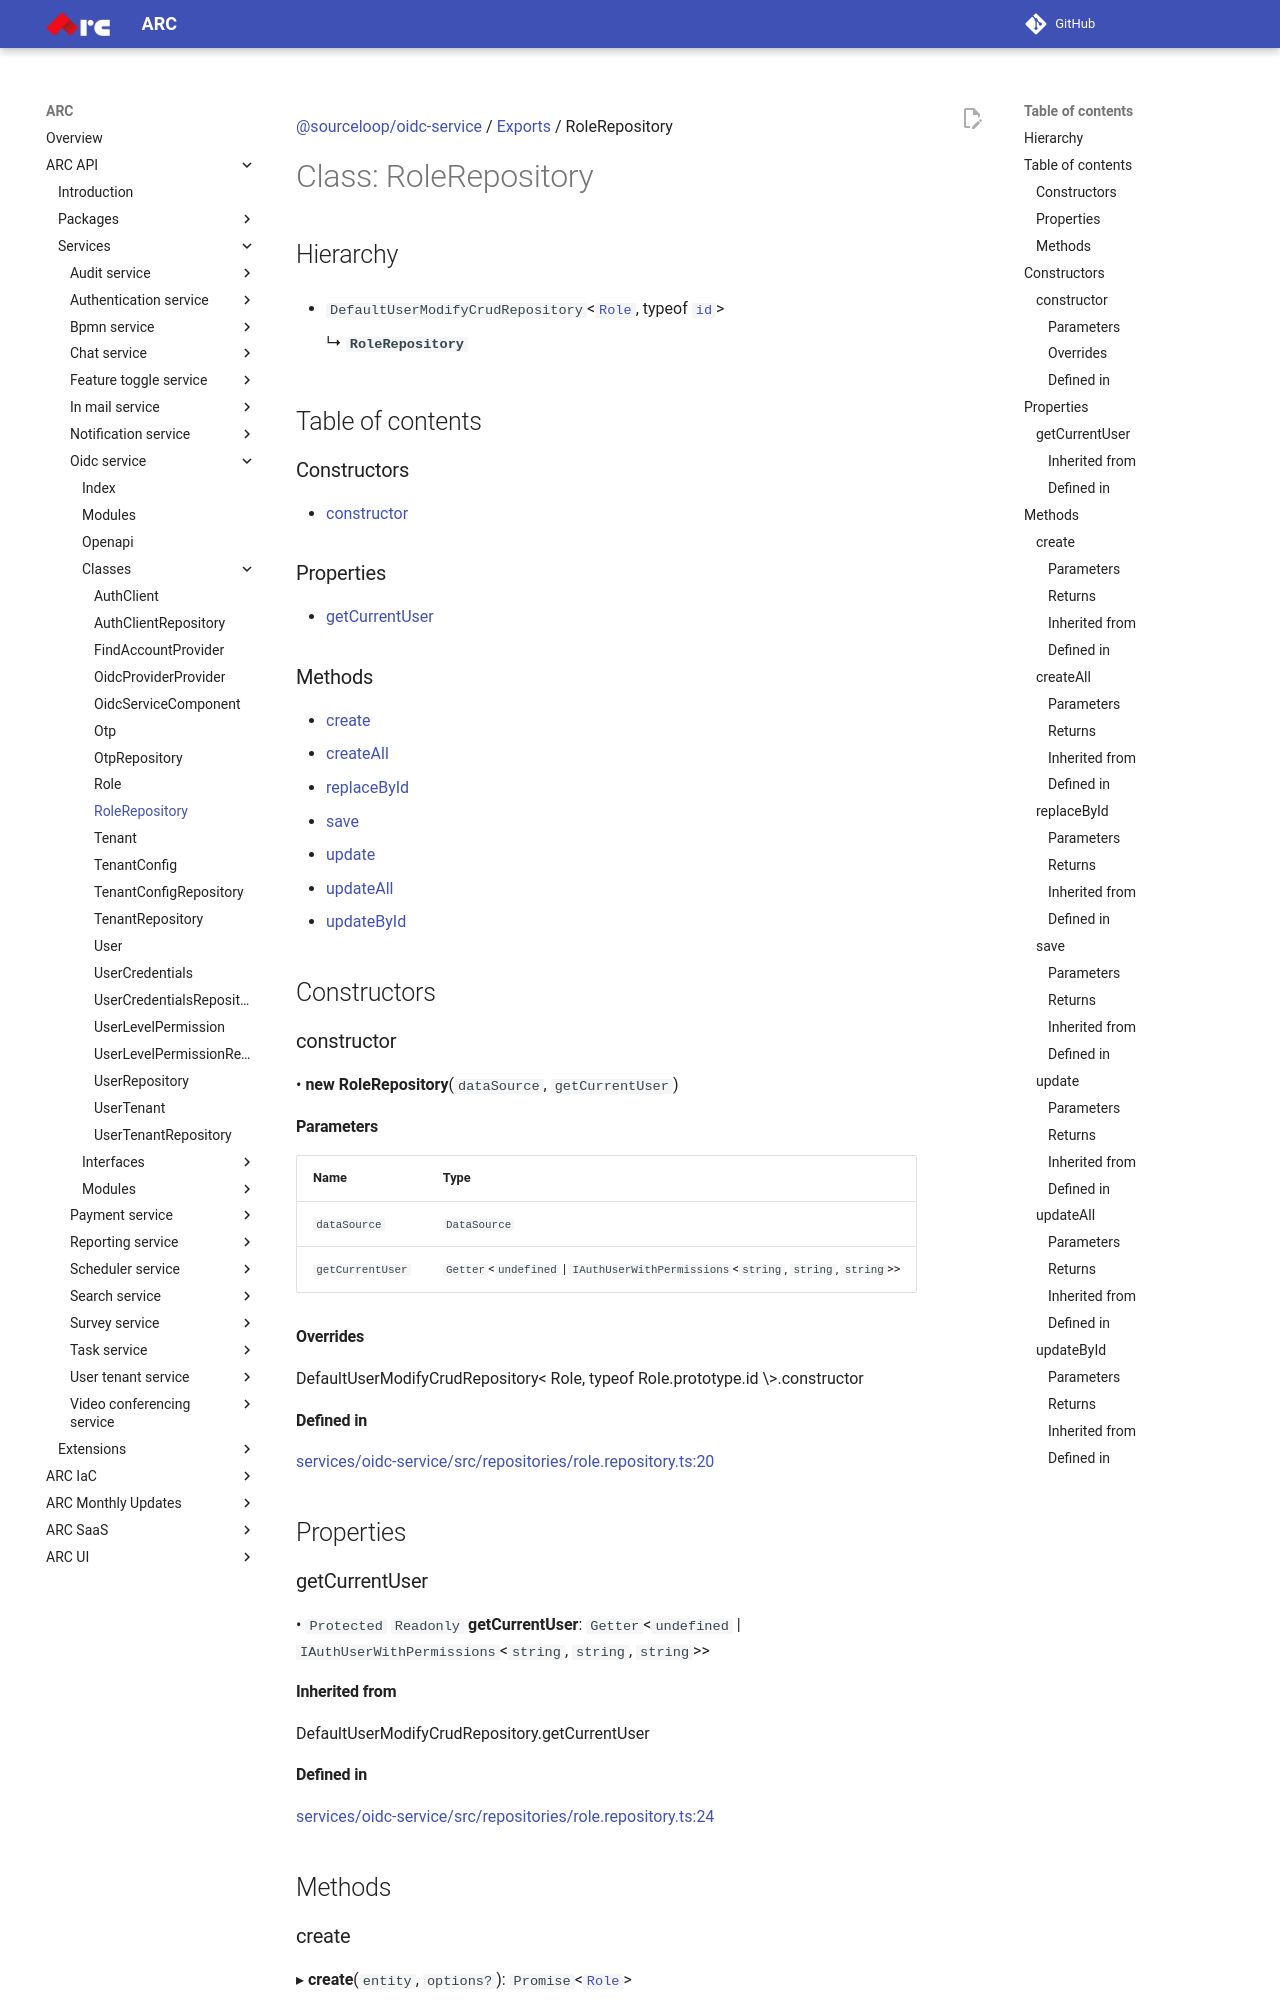

repository: sourcefuse/arc-docs · page: arc-api-docs/services/oidc-service/classes/RoleRepository/index.html · generator: mkdocs

[@sourceloop/oidc-service](../README.md) / [Exports](../modules.md) / RoleRepository

# Class: RoleRepository

## Hierarchy

- `DefaultUserModifyCrudRepository`<[`Role`](Role.md), typeof [`id`](Role.md#id)\>

  ↳ **`RoleRepository`**

## Table of contents

### Constructors

- [constructor](RoleRepository.md#constructor)

### Properties

- [getCurrentUser](RoleRepository.md#getcurrentuser)

### Methods

- [create](RoleRepository.md#create)
- [createAll](RoleRepository.md#createall)
- [replaceById](RoleRepository.md#replacebyid)
- [save](RoleRepository.md#save)
- [update](RoleRepository.md#update)
- [updateAll](RoleRepository.md#updateall)
- [updateById](RoleRepository.md#updatebyid)

## Constructors

### constructor

• **new RoleRepository**(`dataSource`, `getCurrentUser`)

#### Parameters

| Name | Type |
| :------ | :------ |
| `dataSource` | `DataSource` |
| `getCurrentUser` | `Getter`<`undefined` \| `IAuthUserWithPermissions`<`string`, `string`, `string`\>\> |

#### Overrides

DefaultUserModifyCrudRepository&lt;
  Role,
  typeof Role.prototype.id
\&gt;.constructor

#### Defined in

[services/oidc-service/src/repositories/role.repository.ts:20](https://github.com/sourcefuse/loopback4-microservice-catalog/blob/eb9d4d57/services/oidc-service/src/repositories/role.repository.ts#L20)

## Properties

### getCurrentUser

• `Protected` `Readonly` **getCurrentUser**: `Getter`<`undefined` \| `IAuthUserWithPermissions`<`string`, `string`, `string`\>\>
